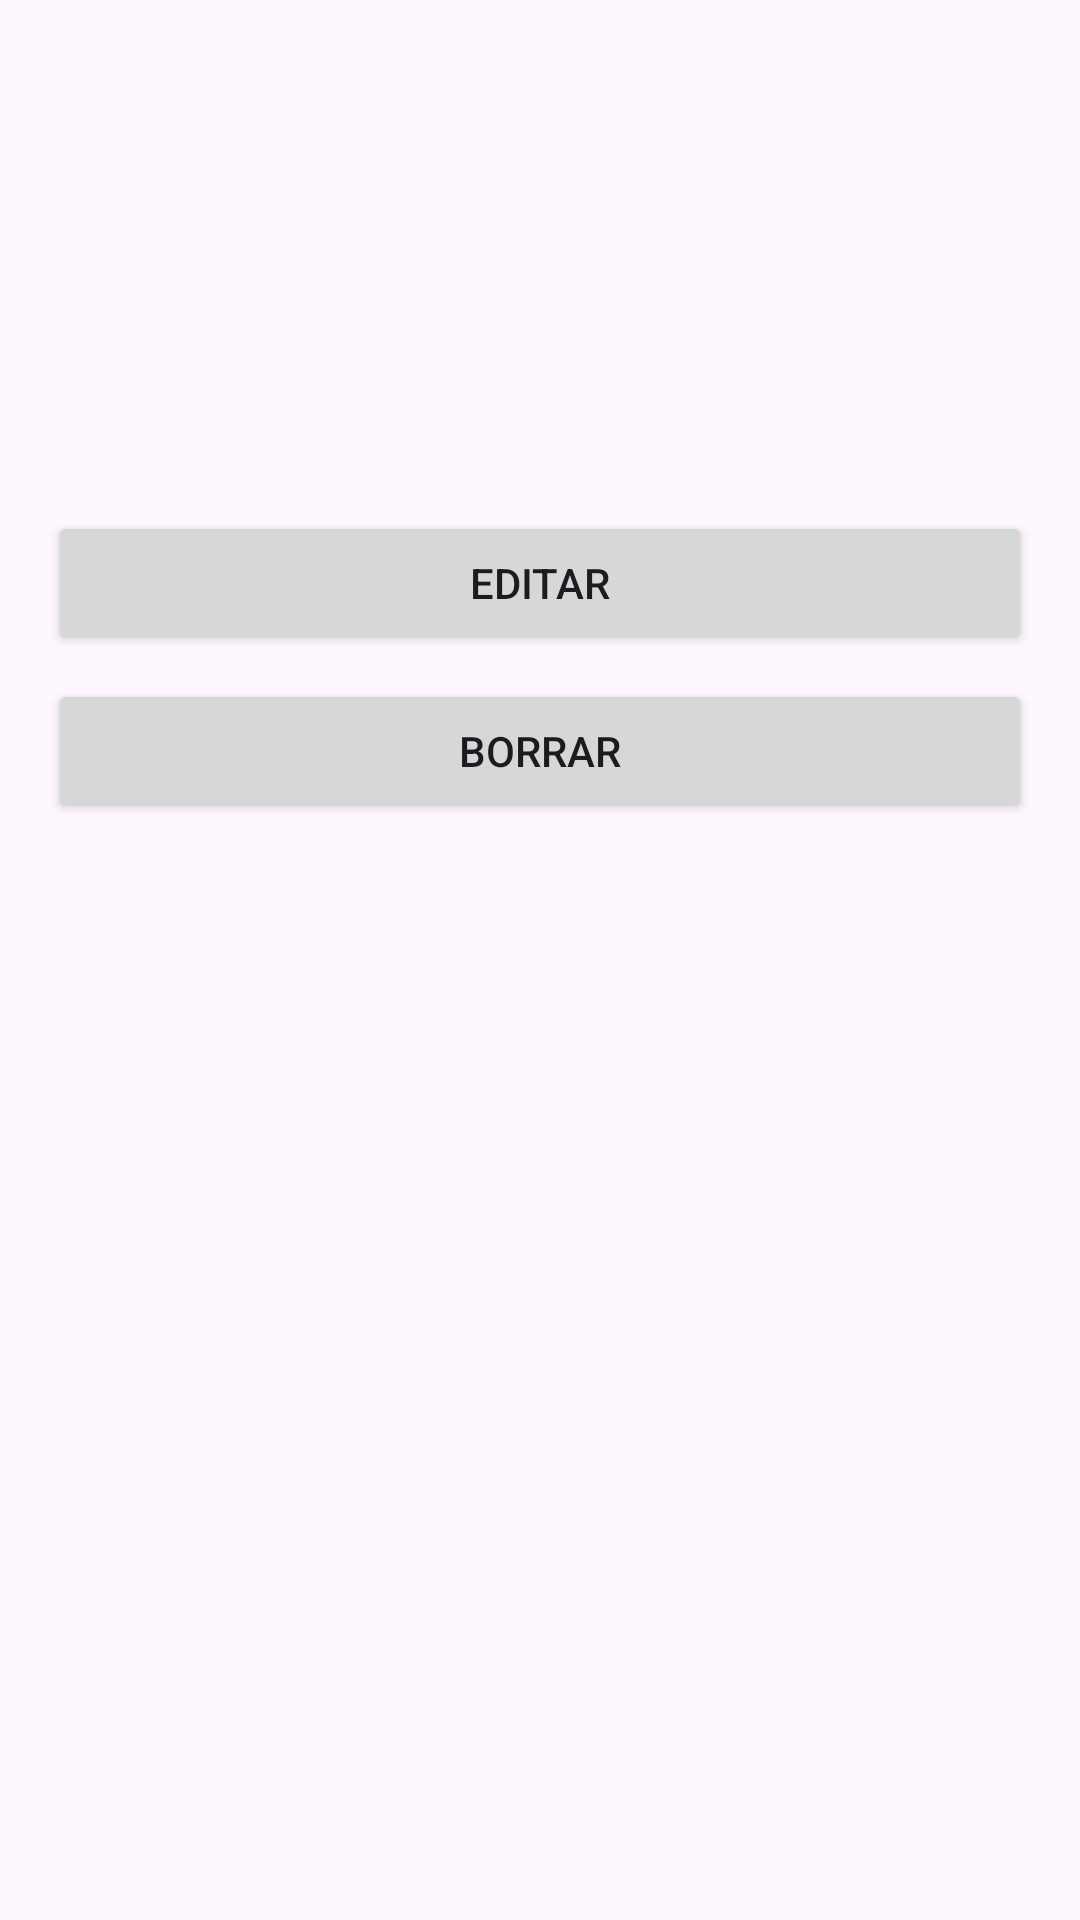

Produce the Android XML layout that renders to this screen, including the resource entries it uses.
<!-- AndroidManifest.xml: application theme Theme.SubMaster -->
<!-- res/layout/activity_detalles_dialog_fragment.xml -->
<?xml version="1.0" encoding="utf-8"?>
<LinearLayout xmlns:android="http://schemas.android.com/apk/res/android"
    xmlns:app="http://schemas.android.com/apk/res-auto"
    xmlns:tools="http://schemas.android.com/tools"
    android:layout_width="match_parent"
    android:layout_height="match_parent"
    tools:context=".DetallesDialogFragment">

    <LinearLayout xmlns:android="http://schemas.android.com/apk/res/android"
        android:orientation="vertical"
        android:layout_width="match_parent"
        android:layout_height="wrap_content"
        android:padding="16dp">

        <TextView
            android:id="@+id/nombreDetalle"
            android:layout_width="wrap_content"
            android:layout_height="wrap_content"
            android:textSize="18sp"
            android:textStyle="bold"/>

        <TextView
            android:id="@+id/fechaAdquisicionDetalle"
            android:layout_width="wrap_content"
            android:layout_height="wrap_content"/>

        <TextView
            android:id="@+id/fechaCobroDetalle"
            android:layout_width="wrap_content"
            android:layout_height="wrap_content"/>

        <TextView
            android:id="@+id/frecuenciaDetalle"
            android:layout_width="wrap_content"
            android:layout_height="wrap_content"/>

        <TextView
            android:id="@+id/tipoDebitoDetalle"
            android:layout_width="wrap_content"
            android:layout_height="wrap_content"/>

        <TextView
            android:id="@+id/tipoServicioDetalle"
            android:layout_width="wrap_content"
            android:layout_height="wrap_content" />

        <TextView
            android:id="@+id/tarjetaDetalle"
            android:layout_width="wrap_content"
            android:layout_height="wrap_content"/>

        
        <Button
            android:id="@+id/btnEditar"
            android:layout_width="match_parent"
            android:layout_height="wrap_content"
            android:text="Editar"
            android:layout_marginTop="16dp"/>

        
        <Button
            android:id="@+id/btnBorrar"
            android:layout_width="match_parent"
            android:layout_height="wrap_content"
            android:text="Borrar"
            android:layout_marginTop="8dp"/>
    </LinearLayout>


</LinearLayout>
<!-- resources referenced by this layout -->
<resources>
  <style name="Theme.SubMaster" parent="Base.Theme.SubMaster" />
  <style name="Base.Theme.SubMaster" parent="Theme.Material3.DayNight.NoActionBar">
          
          
      </style>
</resources>
